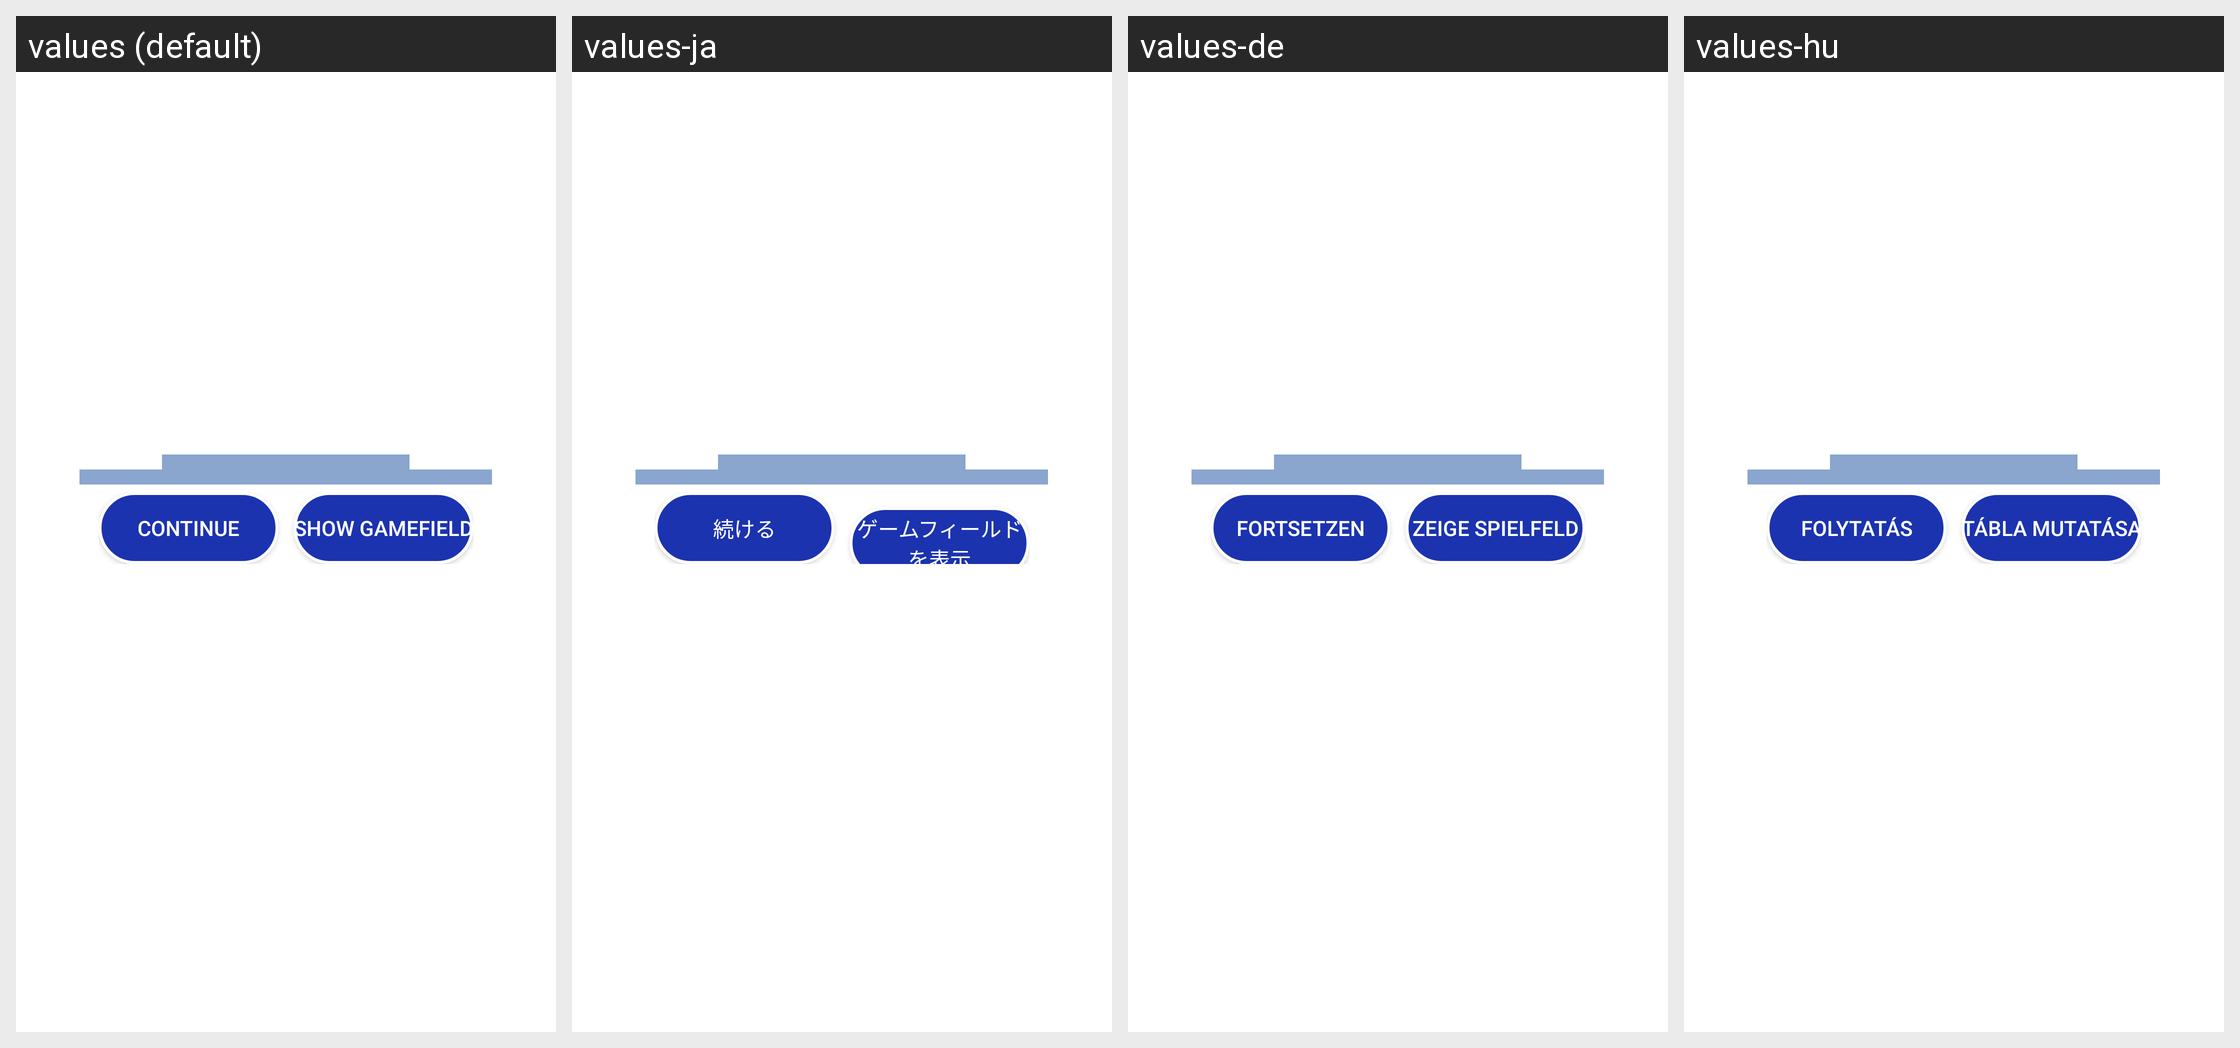

For this localized Android screen grid, give each drawn string resource with its value in every locale shown.
Android screen res/layout/win_screen_layout.xml rendered under 4 locales, left to right: values (default), values-ja, values-de, values-hu. Device: Nexus 5 (rendered at 1080×1920; each locale shown at half size, 540×960, under a caption strip naming it); theme AppTheme.
Strings drawn on this screen, with the default value and each locale's value (text and hints the layout hard-codes, and strings that could not be matched under every locale, appear in the picture but are not listed):

win_button_text
  values: Continue
  values-ja: 続ける
  values-de: Fortsetzen
  values-hu: Folytatás

win_show_game
  values: Show gamefield
  values-ja: ゲームフィールドを表示
  values-de: Zeige Spielfeld
  values-hu: Tábla mutatása
